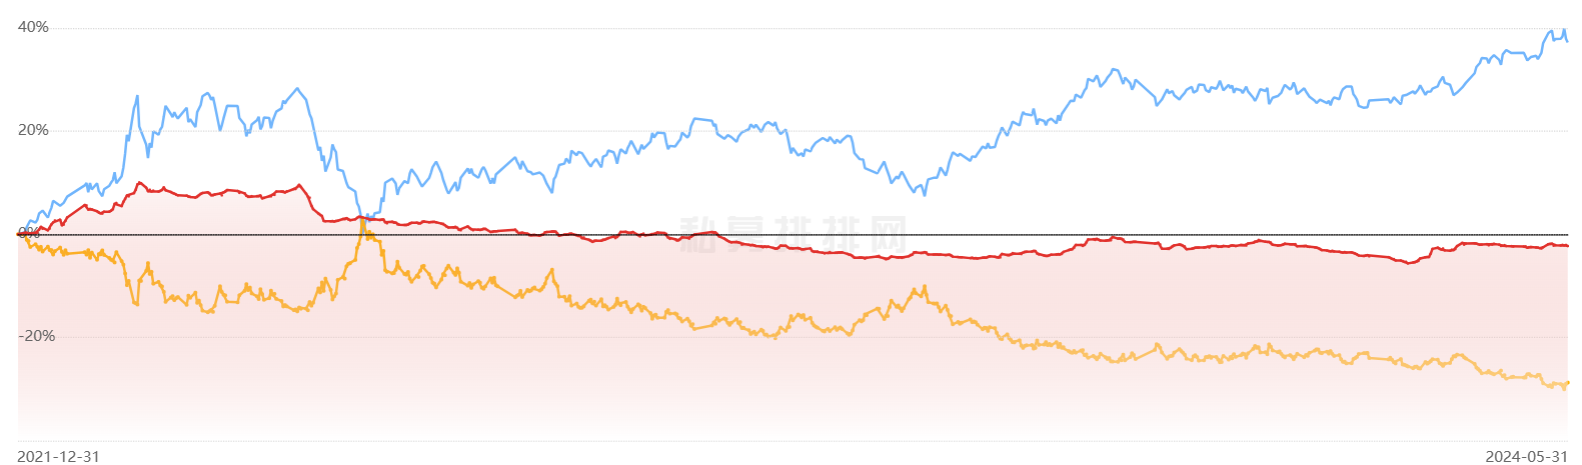

The data file committed next to this chart (first rows):
2021/12/31, 0.0053187677120472565
2022/01/02, 0.006036
2022/01/04, 0.006028
2022/01/07, 0.006021
2022/01/09, 0.006496
2022/01/11, 0.0114
2022/01/13, 0.01638
2022/01/15, 0.01299
2022/01/17, 0.01444
2022/01/18, 0.02296
2022/01/20, 0.02867
2022/01/23, 0.03059
2022/01/25, 0.02397
2022/01/27, 0.03324
2022/01/29, 0.03975
2022/01/31, 0.04554
2022/02/02, 0.05084
2022/02/05, 0.05639
2022/02/07, 0.05895
2022/02/09, 0.05275
2022/02/11, 0.05081
2022/02/13, 0.04791
2022/02/15, 0.04476
2022/02/18, 0.04669
2022/02/20, 0.04716
2022/02/22, 0.05182
2022/02/24, 0.06139
2022/02/26, 0.05921
2022/02/28, 0.06355
2022/03/01, 0.07079
2022/03/03, 0.07827
2022/03/05, 0.08213
2022/03/07, 0.08622
2022/03/08, 0.09588
2022/03/10, 0.1017
2022/03/12, 0.09756
2022/03/14, 0.08934
2022/03/17, 0.08692
2022/03/19, 0.08619
2022/03/21, 0.08738
2022/03/23, 0.091
2022/03/26, 0.08713
2022/03/28, 0.08422
2022/03/30, 0.08035
2022/04/01, 0.07866
2022/04/04, 0.07841
2022/04/06, 0.07671
2022/04/08, 0.07525
2022/04/11, 0.07549
2022/04/13, 0.07983
2022/04/15, 0.08344
2022/04/17, 0.08367
2022/04/20, 0.0798
2022/04/22, 0.08076
2022/04/24, 0.0822
2022/04/27, 0.08461
2022/04/29, 0.08847
2022/05/01, 0.08797
2022/05/03, 0.087
2022/05/06, 0.08506
2022/05/08, 0.08288
... 329 more rows
